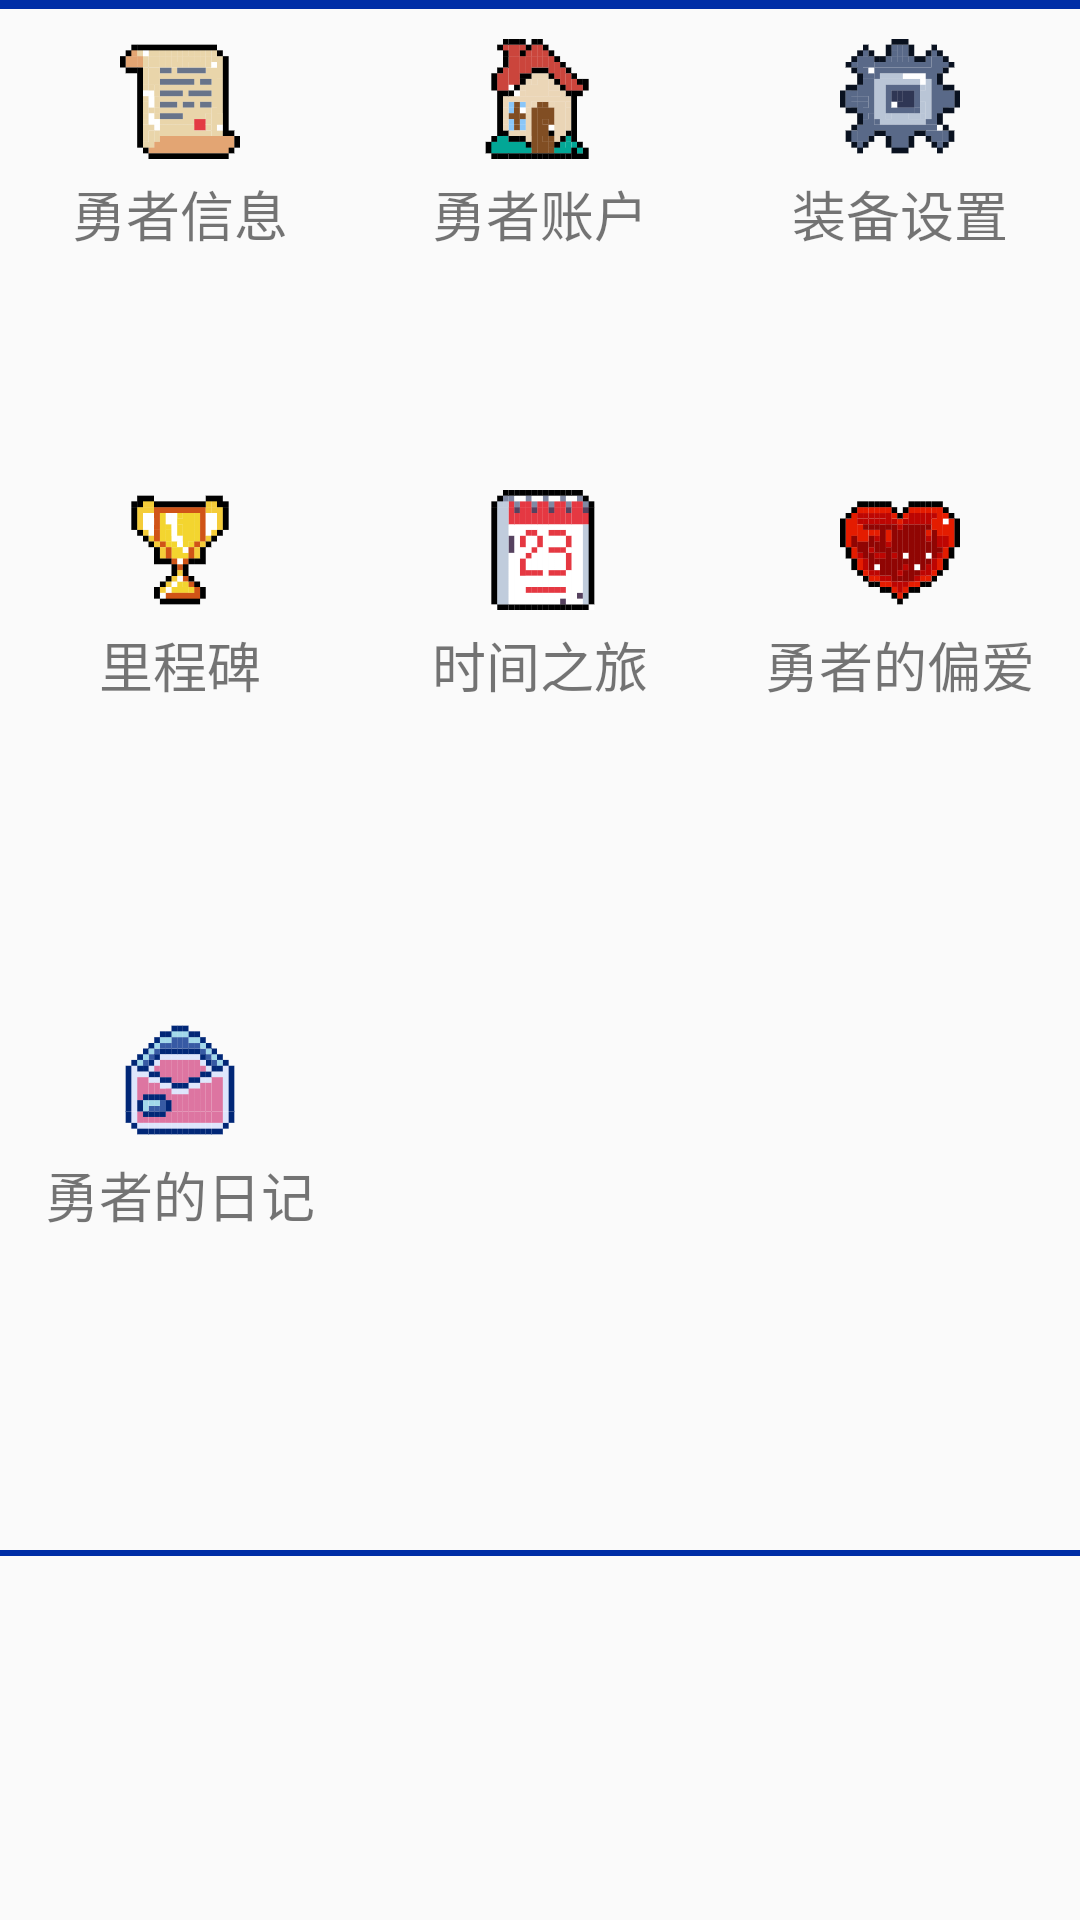

The Android layout XML behind this screen, and the referenced resources:
<!-- AndroidManifest.xml: application theme Theme.QuestApplication -->
<!-- res/layout/package_main.xml -->
<?xml version="1.0" encoding="utf-8"?>
<LinearLayout xmlns:android="http://schemas.android.com/apk/res/android"
    android:id="@+id/package_main"
    android:layout_width="match_parent"
    android:layout_height="wrap_content"
    android:orientation="vertical"
    android:layout_marginTop="5dp">
    
    
    
    
    
    
    
    
    
    
    
    
    
    
    
    
    
    
    

    
    <View
        android:layout_height="3dp"
        android:layout_width="match_parent"
        android:background="@color/kleinBlue" />

    
    <GridLayout
        android:layout_width="match_parent"
        android:layout_height="wrap_content"
        android:columnCount="3"
        android:rowCount="4"
        android:orientation="vertical"
        android:layout_marginTop="10dp">

        
        <LinearLayout
            android:id="@+id/package_information"
            android:layout_width="0dp"
            android:layout_columnWeight="1"
            android:layout_rowWeight="1"
            android:layout_row="0"
            android:layout_column="0"
            android:orientation="vertical">

            <ImageView
                android:id="@+id/package_information_detail"
                android:layout_width="match_parent"
                android:layout_height="40dp"
                android:src="@drawable/person_information" />

            <TextView
                android:layout_width="match_parent"
                android:layout_height="wrap_content"
                android:layout_marginTop="5dp"
                android:fontFamily="@font/pixel"
                android:textSize="18sp"
                android:gravity="center"
                android:text="@string/adventurer_information" />

        </LinearLayout>

        <LinearLayout
            android:id="@+id/package_account"
            android:layout_width="0dp"
            android:layout_columnWeight="1"
            android:layout_rowWeight="1"
            android:layout_row="0"
            android:layout_column="1"
            android:orientation="vertical">

            <ImageView
                android:layout_width="match_parent"
                android:layout_height="40dp"
                android:src="@drawable/home_account" />

            <TextView
                android:layout_width="match_parent"
                android:layout_height="wrap_content"
                android:layout_marginTop="5dp"
                android:fontFamily="@font/pixel"
                android:textSize="18sp"
                android:gravity="center"
                android:text="@string/adventurer_account" />

        </LinearLayout>

        <LinearLayout
            android:id="@+id/package_settings"
            android:layout_width="0dp"
            android:layout_columnWeight="1"
            android:layout_rowWeight="1"
            android:layout_row="0"
            android:layout_column="2"
            android:orientation="vertical">

            <ImageView
                android:layout_width="match_parent"
                android:layout_height="40dp"
                android:src="@drawable/settings" />

            <TextView
                android:layout_width="match_parent"
                android:layout_height="wrap_content"
                android:layout_marginTop="5dp"
                android:fontFamily="@font/pixel"
                android:textSize="18sp"
                android:gravity="center"
                android:text="@string/equipment_settings" />

        </LinearLayout>

        <LinearLayout
            android:id="@+id/package_achievement"
            android:layout_width="0dp"
            android:layout_columnWeight="1"
            android:layout_rowWeight="1"
            android:layout_row="1"
            android:layout_column="0"
            android:orientation="vertical">

            <ImageView
                android:id="@+id/package_achievement_detail"
                android:layout_width="match_parent"
                android:layout_height="40dp"
                android:src="@drawable/champion" />

            <TextView
                android:layout_width="match_parent"
                android:layout_height="wrap_content"
                android:layout_marginTop="5dp"
                android:fontFamily="@font/pixel"
                android:textSize="18sp"
                android:gravity="center"
                android:text="@string/adventurer_achievement" />

        </LinearLayout>

        <LinearLayout
            android:id="@+id/package_date"
            android:layout_width="0dp"
            android:layout_columnWeight="1"
            android:layout_rowWeight="1"
            android:layout_row="1"
            android:layout_column="1"
            android:orientation="vertical">

            <ImageView
                android:id="@+id/iv_hero_record"
                android:layout_width="match_parent"
                android:layout_height="40dp"
                android:src="@drawable/date" />

            <TextView
                android:layout_width="match_parent"
                android:layout_height="wrap_content"
                android:layout_marginTop="5dp"
                android:fontFamily="@font/pixel"
                android:textSize="18sp"
                android:gravity="center"
                android:text="@string/adventurer_date" />

        </LinearLayout>

        <LinearLayout
            android:id="@+id/package_like"
            android:layout_width="0dp"
            android:layout_columnWeight="1"
            android:layout_rowWeight="1"
            android:layout_row="1"
            android:layout_column="2"
            android:orientation="vertical">

            <ImageView
                android:layout_width="match_parent"
                android:layout_height="40dp"
                android:src="@drawable/profile" />

            <TextView
                android:layout_width="match_parent"
                android:layout_height="wrap_content"
                android:layout_marginTop="5dp"
                android:fontFamily="@font/pixel"
                android:textSize="18sp"
                android:gravity="center"
                android:text="@string/adventurer_like" />

        </LinearLayout>

        <LinearLayout
            android:id="@+id/package_notes"
            android:layout_width="0dp"
            android:layout_columnWeight="1"
            android:layout_rowWeight="1"
            android:layout_row="2"
            android:layout_column="0"
            android:orientation="vertical">

            <ImageView
                android:layout_width="match_parent"
                android:layout_height="40dp"
                android:src="@drawable/notes" />

            <TextView
                android:layout_width="match_parent"
                android:layout_height="wrap_content"
                android:layout_marginTop="5dp"
                android:fontFamily="@font/pixel"
                android:textSize="18sp"
                android:gravity="center"
                android:text="@string/adventurer_note" />
        </LinearLayout>

    </GridLayout>

    
    <View
        android:layout_height="2dp"
        android:layout_width="match_parent"
        android:background="@color/kleinBlue" />

</LinearLayout>
<!-- resources referenced by this layout -->
<resources>
  <color name="kleinBlue">#002EA6</color>
  <color name="tiffyBlue">#81D8CF</color>
  <!-- drawable champion: png bitmap (drawable, 3927 bytes) -->
  <!-- drawable date: png bitmap (drawable, 4790 bytes) -->
  <!-- drawable home_account: png bitmap (drawable, 5151 bytes) -->
  <!-- drawable notes: png bitmap (drawable, 5355 bytes) -->
  <!-- drawable package_1: png bitmap (drawable, 8088 bytes) -->
  <!-- drawable person_information: png bitmap (drawable, 4229 bytes) -->
  <!-- drawable profile: png bitmap (drawable, 5168 bytes) -->
  <!-- drawable settings: png bitmap (drawable, 4581 bytes) -->
  <string name="adventurer_account">勇者账户</string>
  <string name="adventurer_achievement">里程碑</string>
  <string name="adventurer_date">时间之旅</string>
  <string name="adventurer_information">勇者信息</string>
  <string name="adventurer_like">勇者的偏爱</string>
  <string name="adventurer_note">勇者的日记</string>
  <string name="adventurer_package">冒险者的背包</string>
  <string name="equipment_settings">装备设置</string>
  <style name="Theme.QuestApplication" parent="Theme.MaterialComponents.DayNight.NoActionBar.Bridge">
          
          <item name="colorPrimary">@color/pineFlowerYellow</item>
          <item name="colorPrimaryVariant">@color/pineFlowerYellow</item>
          <item name="colorOnPrimary">@color/white</item>
          
          <item name="colorSecondary">@color/teal_200</item>
          <item name="colorSecondaryVariant">@color/teal_700</item>
          <item name="colorOnSecondary">@color/black</item>
          
          <item name="android:statusBarColor">?attr/colorPrimaryVariant</item>
          
      </style>
  <color name="pineFlowerYellow">#FFE76F</color>
  <color name="white">#FFFFFFFF</color>
  <color name="teal_200">#FF03DAC5</color>
  <color name="teal_700">#FF018786</color>
  <color name="black">#FF000000</color>
</resources>
